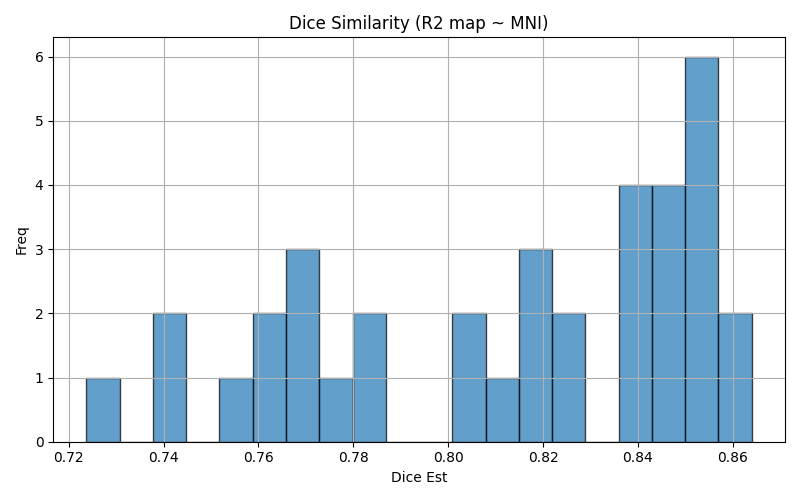

Source data for this figure (header and first rows):
img1	img2	dice	voxinmask	voxoutmask	ratio_inoutmask
sub-07_run-8	mni152	0.8183	85.59	14.41	5.938
sub-04_run-1	mni152	0.8529	87.15	12.85	6.781
sub-12_run-8	mni152	0.843	86.09	13.91	6.187
sub-06_run-4	mni152	0.753	84.43	15.57	5.422
sub-01_run-8	mni152	0.8517	86.36	13.64	6.333
sub-04_run-4	mni152	0.7684	85.1	14.9	5.713
sub-05_run-4	mni152	0.7432	82.41	17.59	4.685
sub-05_run-8	mni152	0.8139	83.62	16.38	5.104
sub-12_run-1	mni152	0.8495	86.56	13.44	6.44
sub-09_run-1	mni152	0.804	83.24	16.76	4.968
sub-12_run-4	mni152	0.7677	83.83	16.17	5.186
sub-07_run-1	mni152	0.8208	86.11	13.89	6.202
sub-11_run-4	mni152	0.7718	85.44	14.56	5.869
sub-09_run-4	mni152	0.7237	83.35	16.65	5.005
sub-08_run-1	mni152	0.8553	87.15	12.85	6.78
sub-08_run-4	mni152	0.78	85.43	14.57	5.865
sub-08_run-8	mni152	0.8499	86.84	13.16	6.599
sub-01_run-4	mni152	0.7799	86.02	13.98	6.152
sub-11_run-1	mni152	0.864	88.42	11.58	7.639
sub-10_run-8	mni152	0.8365	86.67	13.33	6.5
sub-03_run-1	mni152	0.846	86.83	13.17	6.593
sub-03_run-4	mni152	0.7652	84.71	15.29	5.541
sub-05_run-1	mni152	0.8195	84.13	15.87	5.301
sub-11_run-8	mni152	0.8618	88.24	11.76	7.501
sub-09_run-8	mni152	0.8025	83.29	16.71	4.986
sub-02_run-1	mni152	0.8544	88.17	11.83	7.451
sub-10_run-1	mni152	0.8406	87.22	12.78	6.824
sub-04_run-8	mni152	0.8534	86.95	13.05	6.662
sub-06_run-1	mni152	0.8246	85.45	14.55	5.873
sub-10_run-4	mni152	0.7599	85.53	14.47	5.912
sub-07_run-4	mni152	0.7797	85.43	14.57	5.861
sub-06_run-8	mni152	0.822	85.6	14.4	5.946
sub-03_run-8	mni152	0.8391	86.05	13.95	6.171
sub-02_run-4	mni152	0.7413	84.55	15.45	5.472
sub-02_run-8	mni152	0.839	86.44	13.56	6.374
sub-01_run-1	mni152	0.8533	86.2	13.8	6.248
